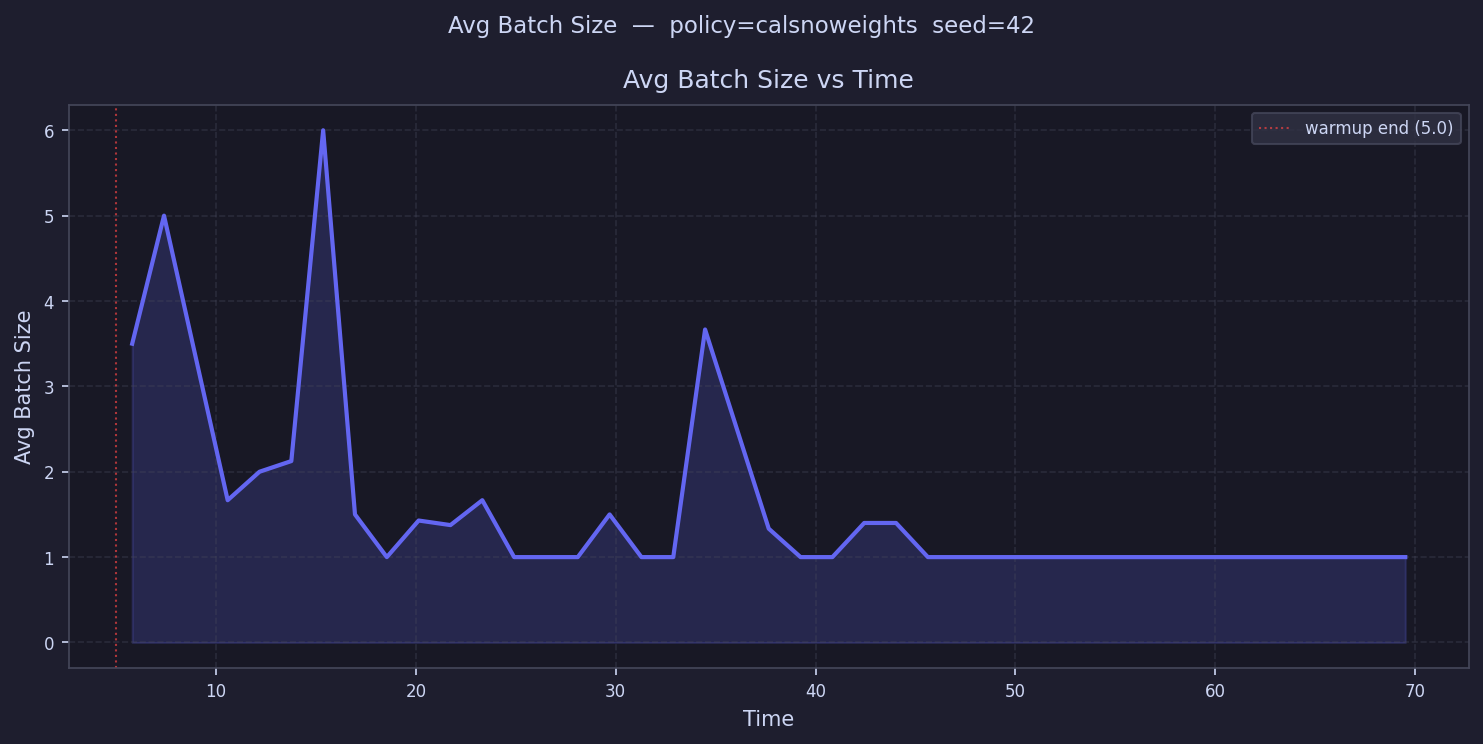

The table this chart was drawn from, first rows:
time, avg_batch_size
5.797, 3.5
7.39, 5.0
8.983, 3.333
10.58, 1.667
12.17, 2.0
13.76, 2.125
15.36, 6.0
16.95, 1.5
18.54, 1.0
20.13, 1.429
21.73, 1.375
23.32, 1.667
24.91, 1.0
26.51, 1.0
28.1, 1.0
29.69, 1.5
31.29, 1.0
32.88, 1.0
34.47, 3.667
36.07, 2.5
37.66, 1.333
39.25, 1.0
40.84, 1.0
42.44, 1.4
44.03, 1.4
45.62, 1.0
47.22, 
48.81, 1.0
50.4, 1.0
52, 1.0
53.59, 1.0
55.18, 1.0
56.78, 
58.37, 1.0
59.96, 1.0
61.55, 1.0
63.15, 1.0
64.74, 1.0
66.33, 1.0
67.93, 
69.52, 1.0
71.11, 
72.71, 
74.3, 
75.89, 
77.49, 
79.08, 
80.67, 
82.26, 
83.86, 
